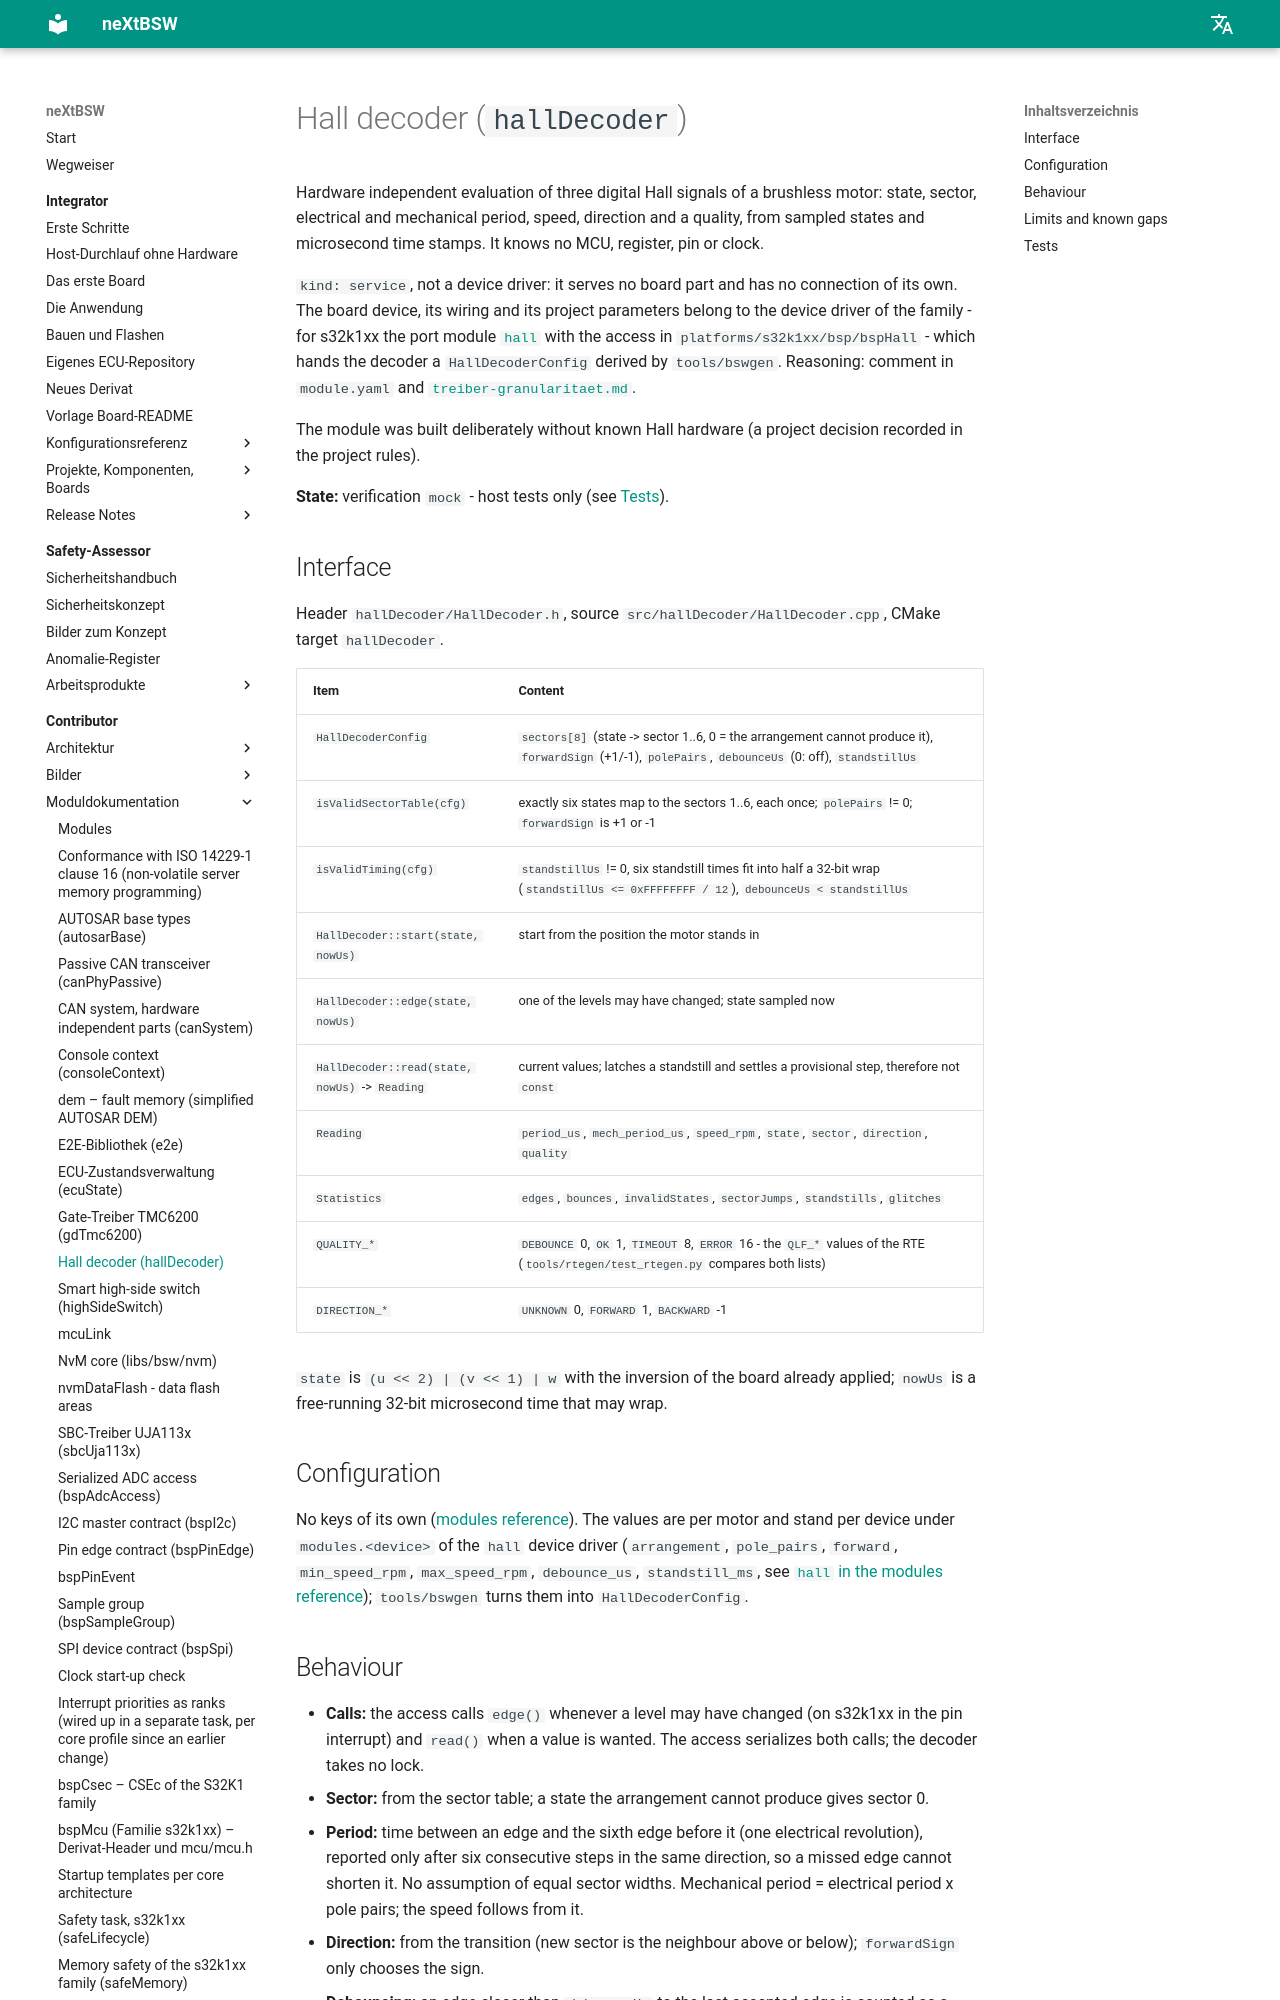

repository: danielsimonreinhardt/neXtBSW · page: 1.0.0/libs/bsw/hallDecoder/doc/hallDecoder/index.html · generator: mkdocs

# Hall decoder (`hallDecoder`)

Hardware independent evaluation of three digital Hall signals of a brushless motor (IO-07): state, sector,
electrical and mechanical period, speed, direction and a quality, from sampled states and microsecond time
stamps. It knows no MCU, register, pin or clock.

`kind: service`, not a device driver: it serves no board part and has no connection of its own. The board device,
its wiring and its project parameters belong to the device driver of the family - for s32k1xx the port module
[`hall`](../../../../platforms/s32k1xx/port/bspConfiguration/src/bsp/hall/doc/hall.md) with the access in
`platforms/s32k1xx/bsp/bspHall` - which hands the decoder a `HallDecoderConfig` derived by `tools/bswgen`. Reasoning:
comment in `module.yaml` and [`treiber-granularitaet.md`](../../../../doc/architecture/treiber-granularitaet.md).

The module was built deliberately without known Hall hardware (user decision recorded in `CLAUDE.md`).

**State:** verification `mock` - host tests only (see [Tests](#tests)).

## Interface

Header `hallDecoder/HallDecoder.h`, source `src/hallDecoder/HallDecoder.cpp`, CMake target `hallDecoder`.

| Item | Content |
|---|---|
| `HallDecoderConfig` | `sectors[8]` (state -> sector 1..6, 0 = the arrangement cannot produce it), `forwardSign` (+1/-1), `polePairs`, `debounceUs` (0: off), `standstillUs` |
| `isValidSectorTable(cfg)` | exactly six states map to the sectors 1..6, each once; `polePairs` != 0; `forwardSign` is +1 or -1 |
| `isValidTiming(cfg)` | `standstillUs` != 0, six standstill times fit into half a 32-bit wrap (`standstillUs <= 0xFFFFFFFF / 12`), `debounceUs < standstillUs` |
| `HallDecoder::start(state, nowUs)` | start from the position the motor stands in |
| `HallDecoder::edge(state, nowUs)` | one of the levels may have changed; state sampled now |
| `HallDecoder::read(state, nowUs)` -> `Reading` | current values; latches a standstill and settles a provisional step, therefore not `const` |
| `Reading` | `period_us`, `mech_period_us`, `speed_rpm`, `state`, `sector`, `direction`, `quality` |
| `Statistics` | `edges`, `bounces`, `invalidStates`, `sectorJumps`, `standstills`, `glitches` |
| `QUALITY_*` | `DEBOUNCE` 0, `OK` 1, `TIMEOUT` 8, `ERROR` 16 - the `QLF_*` values of the RTE (`tools/rtegen/test_rtegen.py` compares both lists) |
| `DIRECTION_*` | `UNKNOWN` 0, `FORWARD` 1, `BACKWARD` -1 |

`state` is `(u << 2) | (v << 1) | w` with the inversion of the board already applied; `nowUs` is a free-running
32-bit microsecond time that may wrap.

## Configuration

No keys of its own ([modules reference](../../../../doc/reference/modules.md#m-halldecoder)). The values are per
motor and stand per device under `modules.<device>` of the `hall` device driver (`arrangement`, `pole_pairs`,
`forward`, `min_speed_rpm`, `max_speed_rpm`, `debounce_us`, `standstill_ms`, see
[`hall` in the modules reference](../../../../doc/reference/modules.md#m-s32k1xx-hall)); `tools/bswgen` turns them
into `HallDecoderConfig`.
